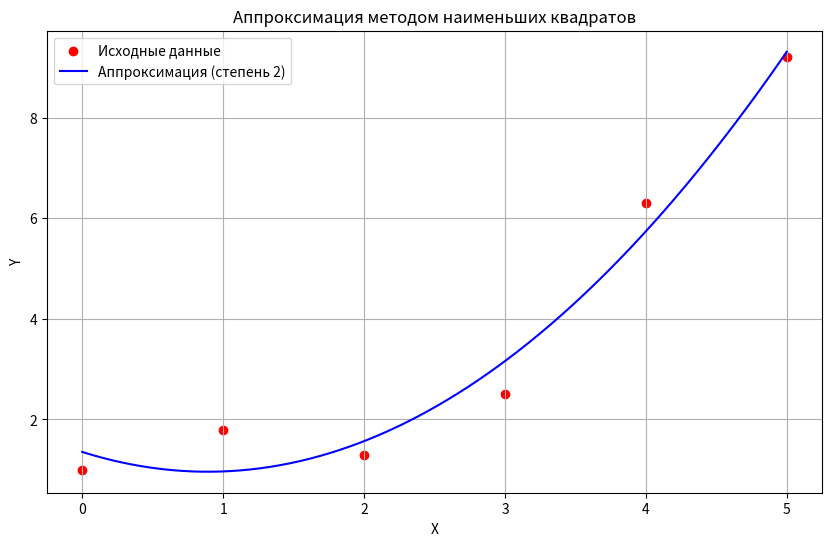

Generate this figure with matplotlib:
import numpy as np
import matplotlib.pyplot as plt

# Функция для вычисления коэффициентов полинома методом наименьших квадратов
def least_squares_approximation(x, y, degree):
    # Создаем матрицу системы для полинома степени degree
    A = np.vander(x, degree + 1, increasing=True)
    
    # Решаем систему уравнений A.T @ A @ coeffs = A.T @ y
    coeffs = np.linalg.lstsq(A, y, rcond=None)[0]
    
    return coeffs

# Функция для вычисления значений полинома
def polynomial_value(coeffs, x):
    return np.polyval(np.flip(coeffs), x)

# Основная программа
if __name__ == "__main__":
    # Исходные данные (замените их на свои данные)
    x = np.array([0, 1, 2, 3, 4, 5])
    y = np.array([1, 1.8, 1.3, 2.5, 6.3, 9.2])
    
    # Степень полинома для аппроксимации
    degree = 2
    
    # Находим коэффициенты полинома
    coeffs = least_squares_approximation(x, y, degree)
    print(f"Коэффициенты полинома: {coeffs}")
    
    # Генерация точек для графика
    x_fit = np.linspace(min(x), max(x), 500)
    y_fit = polynomial_value(coeffs, x_fit)
    
    # Построение графиков
    plt.figure(figsize=(10, 6))
    plt.scatter(x, y, color='red', label='Исходные данные')  # Точки исходных данных
    plt.plot(x_fit, y_fit, color='blue', label=f'Аппроксимация (степень {degree})')  # Аппроксимирующий полином
    plt.title("Аппроксимация методом наименьших квадратов")
    plt.xlabel("X")
    plt.ylabel("Y")
    plt.legend()
    plt.grid(True)
    plt.show()